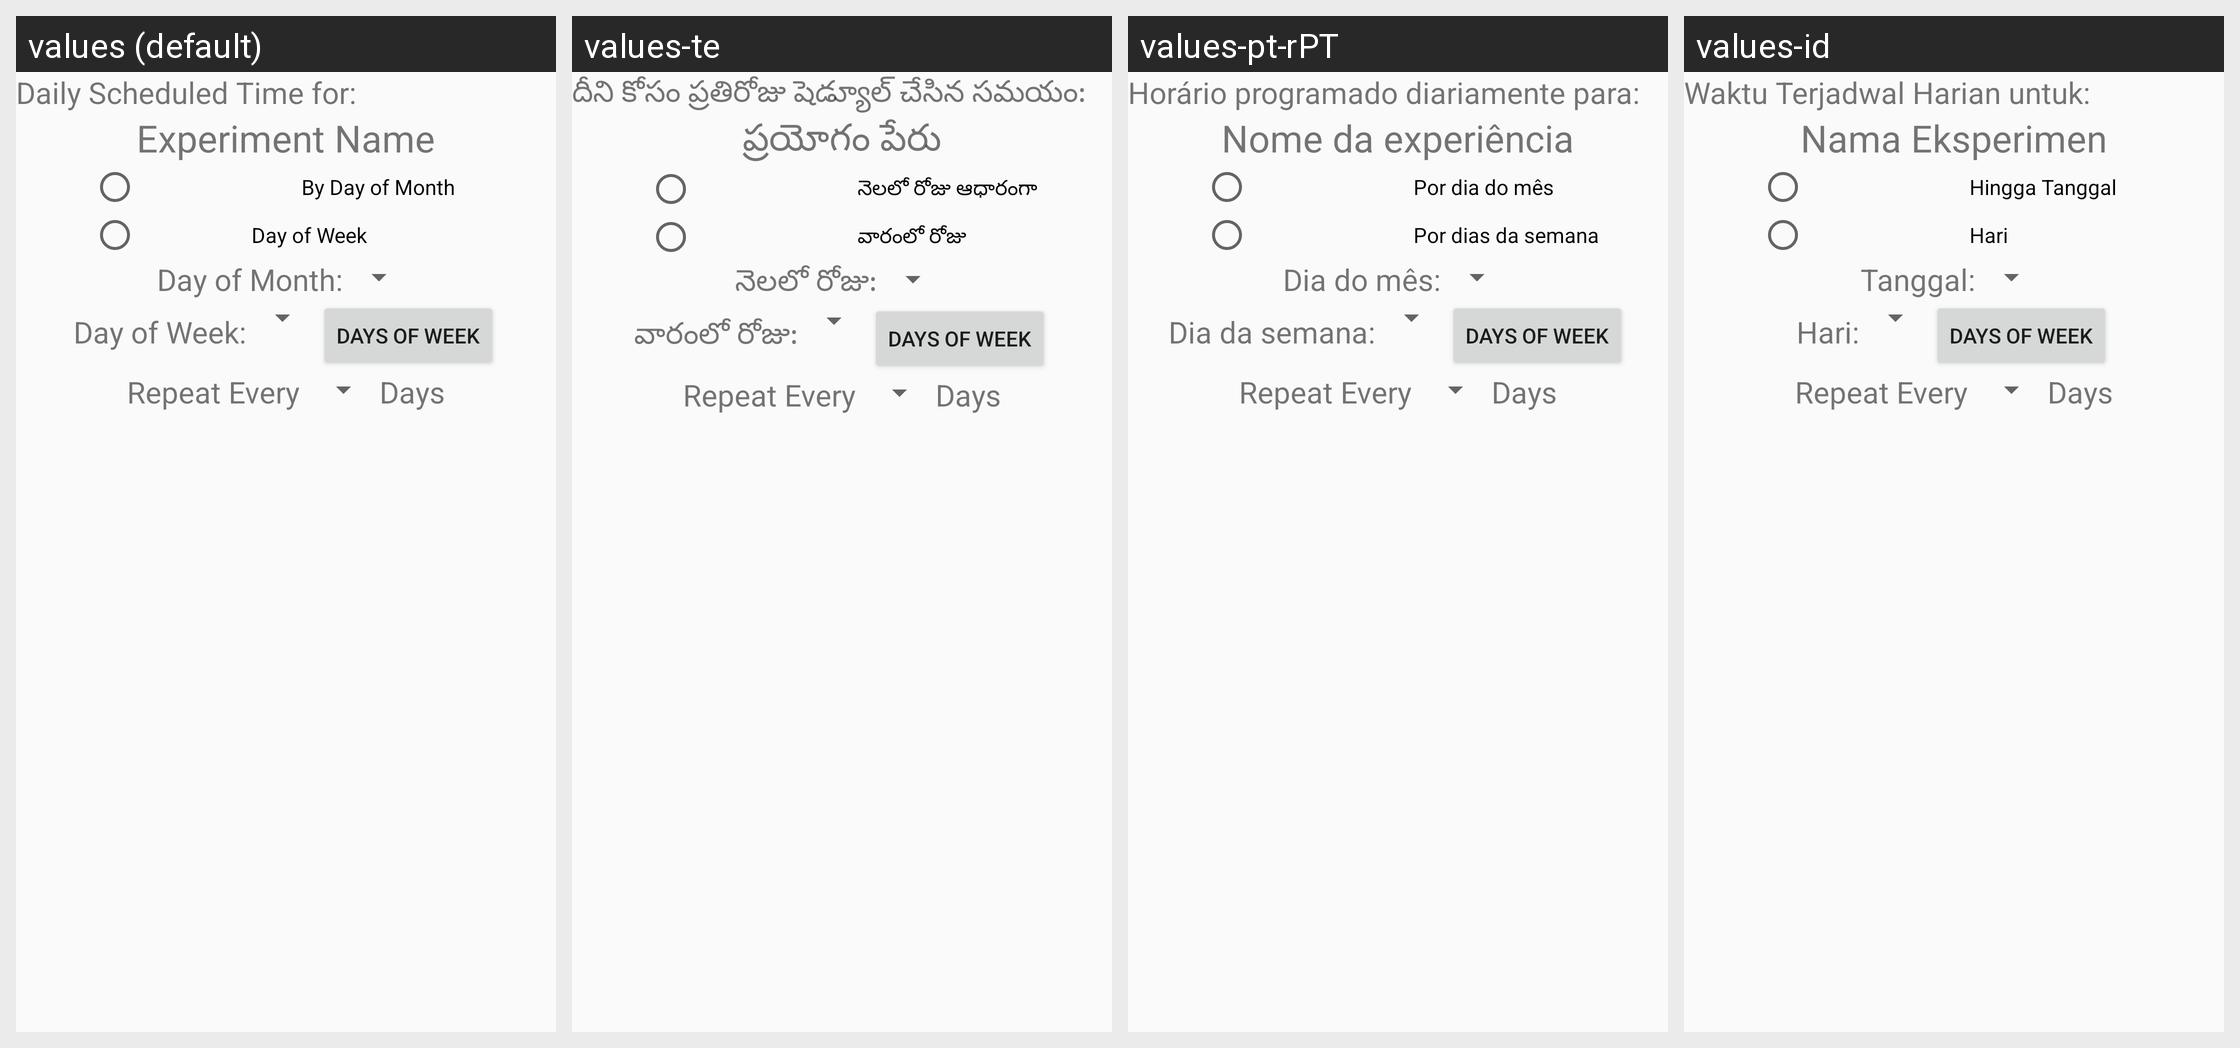

The Android screen above is rendered under several locales of the same app. Produce the string resources it draws, with the default and per-locale values.
Android screen res/layout/monthly_schedule.xml rendered under 4 locales, left to right: values (default), values-te, values-pt-rPT, values-id. Device: Nexus 5 (rendered at 1080×1920; each locale shown at half size, 540×960, under a caption strip naming it); theme AppTheme.
Other locales in the repository, not shown: values-bn, values-el, values-fi, values-gu, values-hi, values-ja, values-kn, values-mr, values-pt, values-ta, values-tr.
Strings drawn on this screen, with the default value and each locale's value (text and hints the layout hard-codes, and strings that could not be matched under every locale, appear in the picture but are not listed):

daily_scheduled_time_for
  values: Daily Scheduled Time for: 
  values-te: దీని కోసం ప్రతిరోజు షెడ్యూల్ చేసిన సమయం: 
  values-pt-rPT: Horário programado diariamente para: 
  values-id: Waktu Terjadwal Harian untuk: 

experiment_name
  values: Experiment Name
  values-te: ప్రయోగం పేరు
  values-pt-rPT: Nome da experiência
  values-id: Nama Eksperimen

day_of_month
  values: Day of Month:
  values-te: నెలలో రోజు:
  values-pt-rPT: Dia do mês:
  values-id: Tanggal:

day_of_week
  values: Day of Week:
  values-te: వారంలో రోజు:
  values-pt-rPT: Dia da semana:
  values-id: Hari:
